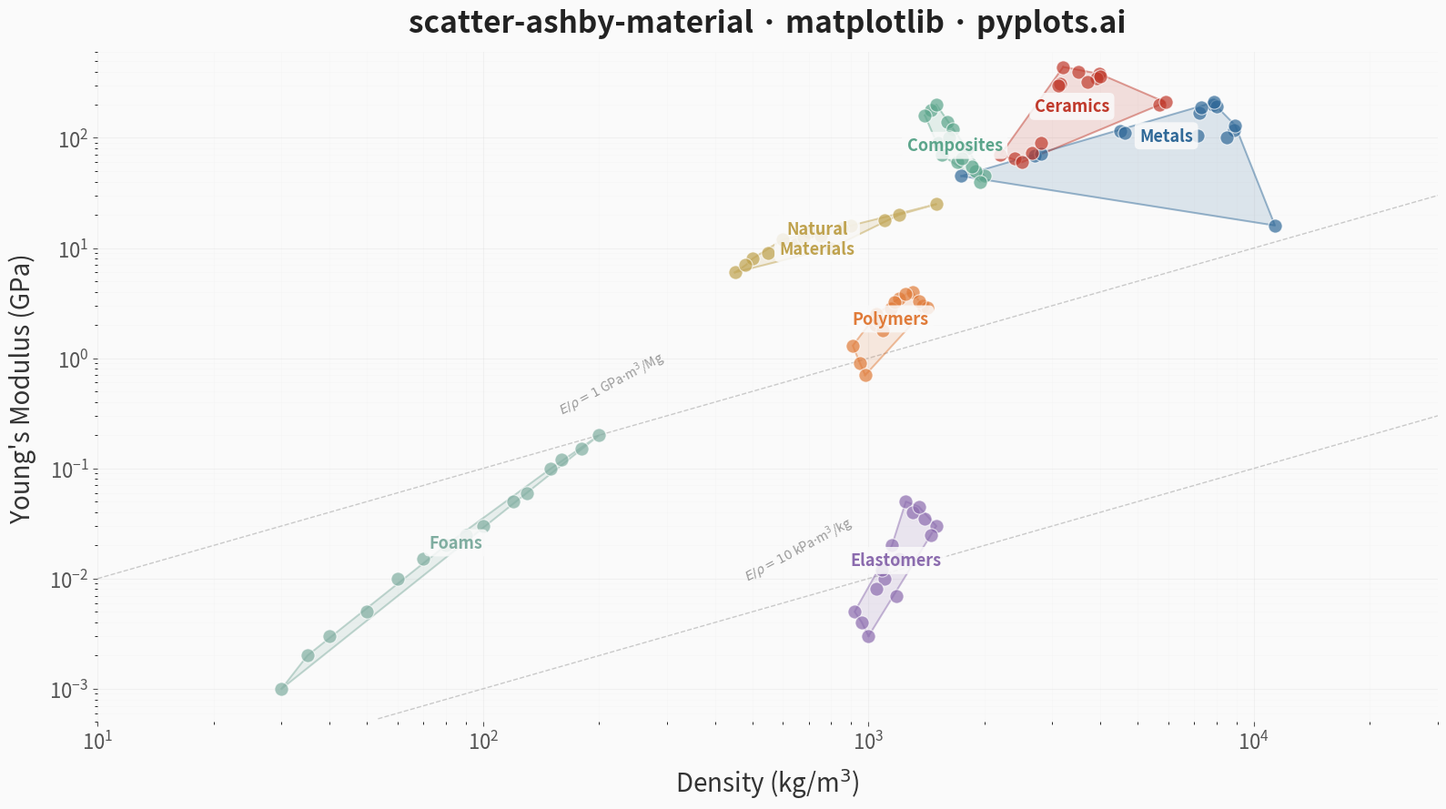

Write the Python code that produced this figure.
"""pyplots.ai
scatter-ashby-material: Ashby Material Selection Chart
Library: matplotlib | Python 3.13
Quality: pending | Created: 2026-03-11
"""

import matplotlib.pyplot as plt
import numpy as np
from scipy.spatial import ConvexHull


# Data - Density (kg/m^3) vs Young's Modulus (GPa) for common engineering materials
np.random.seed(42)

families = {
    "Metals": {
        "density": [2700, 4500, 7850, 8900, 7200, 8000, 11340, 1740, 7870, 8940, 2810, 7140, 8500, 4620, 7300],
        "modulus": [69, 116, 200, 117, 170, 193, 16, 45, 210, 130, 71, 105, 100, 110, 190],
    },
    "Polymers": {
        "density": [950, 1050, 1200, 1140, 1380, 910, 1420, 1040, 1300, 1170, 980, 1090, 1250, 1060, 1350],
        "modulus": [0.9, 2.5, 3.5, 2.8, 3.0, 1.3, 2.9, 2.0, 4.0, 3.2, 0.7, 1.8, 3.8, 2.2, 3.3],
    },
    "Ceramics": {
        "density": [3980, 3200, 2200, 3900, 5680, 2650, 3150, 5900, 2400, 3500, 3100, 4000, 2500, 3700, 2800],
        "modulus": [380, 440, 70, 350, 200, 73, 310, 210, 65, 400, 300, 360, 60, 320, 90],
    },
    "Composites": {
        "density": [1600, 1550, 2000, 1800, 1450, 1700, 1900, 1500, 1650, 1850, 1520, 1750, 1400, 1620, 1950],
        "modulus": [140, 70, 45, 80, 180, 60, 50, 200, 120, 55, 90, 65, 160, 100, 40],
    },
    "Elastomers": {
        "density": [920, 1100, 1250, 1500, 1050, 1150, 1300, 1000, 1200, 1400, 960, 1080, 1350, 1450, 1180],
        "modulus": [0.005, 0.01, 0.05, 0.03, 0.008, 0.02, 0.04, 0.003, 0.015, 0.035, 0.004, 0.012, 0.045, 0.025, 0.007],
    },
    "Foams": {
        "density": [30, 60, 120, 200, 50, 80, 150, 40, 100, 180, 35, 70, 130, 90, 160],
        "modulus": [0.001, 0.01, 0.05, 0.2, 0.005, 0.02, 0.1, 0.003, 0.03, 0.15, 0.002, 0.015, 0.06, 0.025, 0.12],
    },
    "Natural\nMaterials": {
        "density": [600, 700, 500, 1200, 800, 450, 650, 1500, 550, 750, 900, 480, 680, 1100, 850],
        "modulus": [12, 14, 8, 20, 10, 6, 11, 25, 9, 13, 16, 7, 12.5, 18, 15],
    },
}

family_colors = {
    "Metals": "#306998",
    "Polymers": "#E07B39",
    "Ceramics": "#C0392B",
    "Composites": "#5BA58B",
    "Elastomers": "#8B6BAE",
    "Foams": "#7FADA0",
    "Natural\nMaterials": "#BFA24E",
}

# Plot
fig, ax = plt.subplots(figsize=(16, 9))
fig.patch.set_facecolor("#FAFAFA")
ax.set_facecolor("#FAFAFA")

for family_name, data in families.items():
    density = np.array(data["density"], dtype=float)
    modulus = np.array(data["modulus"], dtype=float)
    color = family_colors[family_name]

    # Scatter points
    ax.scatter(density, modulus, s=120, alpha=0.7, color=color, edgecolors="white", linewidth=0.8, zorder=4)

    # Convex hull envelope in log space
    log_pts = np.column_stack([np.log10(density), np.log10(modulus)])

    # Add slight jitter to handle collinear points
    jitter = np.random.RandomState(hash(family_name) % 2**31).randn(*log_pts.shape) * 0.01
    log_pts_jittered = log_pts + jitter

    try:
        hull = ConvexHull(log_pts_jittered)
        hull_indices = np.append(hull.vertices, hull.vertices[0])
        hull_density = 10 ** log_pts[hull_indices, 0]
        hull_modulus = 10 ** log_pts[hull_indices, 1]
        ax.fill(hull_density, hull_modulus, alpha=0.15, color=color, zorder=2)
        ax.plot(hull_density, hull_modulus, color=color, alpha=0.4, linewidth=1.5, zorder=3)
    except Exception:
        pass

    # Label at geometric center
    center_x = 10 ** np.mean(np.log10(density))
    center_y = 10 ** np.mean(np.log10(modulus))
    ax.text(
        center_x,
        center_y,
        family_name,
        fontsize=13,
        fontweight="bold",
        color=color,
        ha="center",
        va="center",
        zorder=5,
        bbox={"boxstyle": "round,pad=0.3", "facecolor": "#FAFAFA", "edgecolor": "none", "alpha": 0.85},
    )

# Guide line for constant E/rho (lightweight stiffness index)
guide_density = np.logspace(1, 5, 100)
for c_val, label_text in [(0.01, r"$E/\rho = 10$ kPa$\cdot$m$^3$/kg"), (1, r"$E/\rho = 1$ GPa$\cdot$m$^3$/Mg")]:
    guide_modulus = c_val * guide_density / 1000
    mask = (guide_modulus >= 5e-4) & (guide_modulus <= 600)
    ax.plot(
        guide_density[mask], guide_modulus[mask], color="#999999", linewidth=1.0, linestyle="--", alpha=0.5, zorder=1
    )
    valid_idx = np.where(mask)[0]
    if len(valid_idx) > 0:
        mid = valid_idx[len(valid_idx) // 3]
        ax.text(
            guide_density[mid],
            guide_modulus[mid] * 1.3,
            label_text,
            fontsize=10,
            color="#999999",
            rotation=28,
            ha="center",
            va="bottom",
        )

# Style
ax.set_xscale("log")
ax.set_yscale("log")
ax.set_xlim(10, 30000)
ax.set_ylim(5e-4, 600)
ax.set_xlabel("Density (kg/m$^3$)", fontsize=20, color="#333333", labelpad=10)
ax.set_ylabel("Young's Modulus (GPa)", fontsize=20, color="#333333", labelpad=10)
ax.set_title(
    "scatter-ashby-material \u00b7 matplotlib \u00b7 pyplots.ai",
    fontsize=24,
    fontweight="bold",
    color="#222222",
    pad=16,
)
ax.tick_params(axis="both", labelsize=16, colors="#555555")

for spine in ax.spines.values():
    spine.set_visible(False)

ax.grid(True, which="major", alpha=0.2, linewidth=0.8, color="#CCCCCC", zorder=0)
ax.grid(True, which="minor", alpha=0.1, linewidth=0.5, color="#DDDDDD", zorder=0)

plt.tight_layout()
plt.savefig("plot.png", dpi=300, bbox_inches="tight", facecolor="#FAFAFA")
